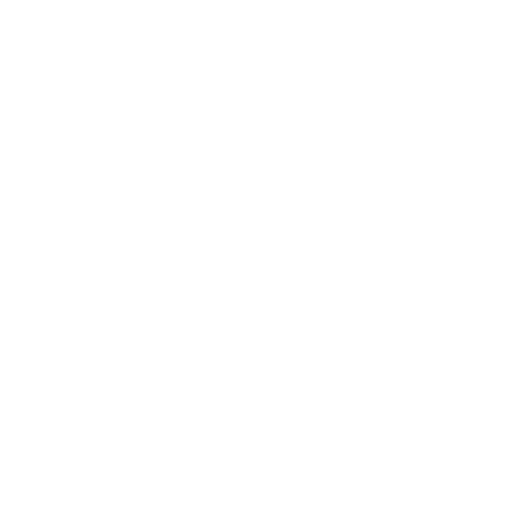
t = 0.00 s
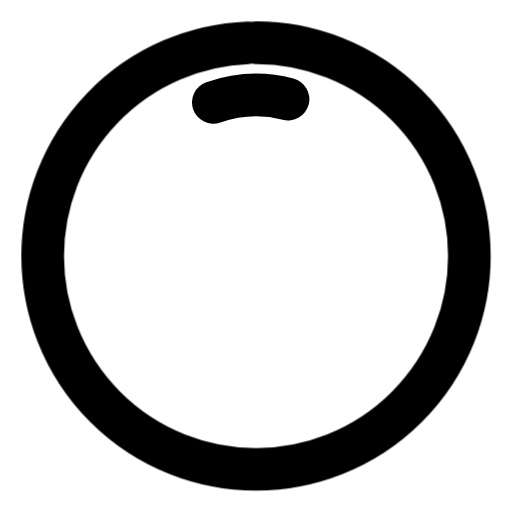
t = 0.47 s
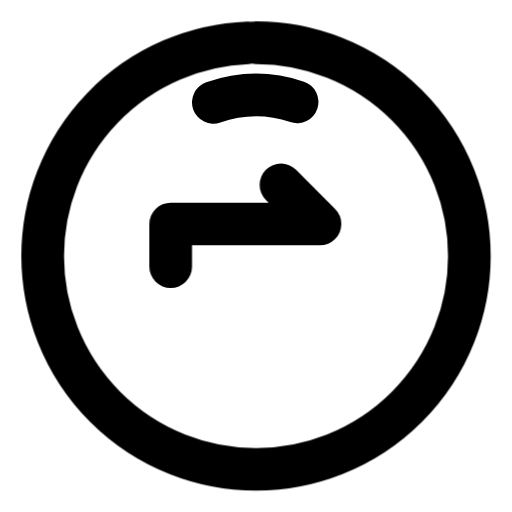
t = 0.86 s
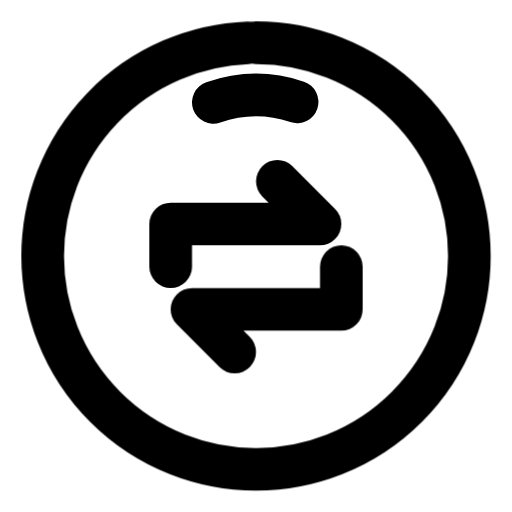
t = 1.25 s
t = 1.79 s: frame unchanged from t = 1.25 s, image omitted
t = 2.33 s: frame unchanged from t = 1.25 s, image omitted

The animated SVG that drew these frames (rendered in a browser with its animation timeline set to each time). Animation: 4 CSS @keyframes rules; one cycle of 2.65 s, repeats indefinitely.

<svg xmlns="http://www.w3.org/2000/svg" width="24" height="24" fill="none" stroke="currentColor" stroke-linecap="round" stroke-linejoin="round" stroke-width="2" viewBox="0 0 24 24">
    <!-- Generated by scripts/icon-expansion/generate.mjs -->
    <!-- Motion: trace each stroke from its own origin, accumulate the drawing, then hold before restarting. -->
    <style>
        @media (prefers-reduced-motion: no-preference) {
            @keyframes ira-stroke-jogwheel-loop-0 { 0% { stroke-dashoffset: 1; opacity: 0; } 0.4% { opacity: 1; } 11.75%, 88% { stroke-dashoffset: 0; opacity: 1; } 100% { stroke-dashoffset: 0; opacity: 0; } }
            [data-ira-stroke-reveal="jogwheel-loop"] [data-ira-line="0"] { stroke-dasharray: 1 1; animation: ira-stroke-jogwheel-loop-0 2.65s cubic-bezier(.25,.65,.35,1) infinite; }
            @keyframes ira-stroke-jogwheel-loop-1 { 0%, 11.75% { stroke-dashoffset: 1; opacity: 0; } 12.15% { opacity: 1; } 23.5%, 88% { stroke-dashoffset: 0; opacity: 1; } 100% { stroke-dashoffset: 0; opacity: 0; } }
            [data-ira-stroke-reveal="jogwheel-loop"] [data-ira-line="1"] { stroke-dasharray: 1 1; animation: ira-stroke-jogwheel-loop-1 2.65s cubic-bezier(.25,.65,.35,1) infinite; }
            @keyframes ira-stroke-jogwheel-loop-2 { 0%, 23.5% { stroke-dashoffset: 1; opacity: 0; } 23.9% { opacity: 1; } 35.25%, 88% { stroke-dashoffset: 0; opacity: 1; } 100% { stroke-dashoffset: 0; opacity: 0; } }
            [data-ira-stroke-reveal="jogwheel-loop"] [data-ira-line="2"] { stroke-dasharray: 1 1; animation: ira-stroke-jogwheel-loop-2 2.65s cubic-bezier(.25,.65,.35,1) infinite; }
            @keyframes ira-stroke-jogwheel-loop-3 { 0%, 35.25% { stroke-dashoffset: 1; opacity: 0; } 35.65% { opacity: 1; } 47%, 88% { stroke-dashoffset: 0; opacity: 1; } 100% { stroke-dashoffset: 0; opacity: 0; } }
            [data-ira-stroke-reveal="jogwheel-loop"] [data-ira-line="3"] { stroke-dasharray: 1 1; animation: ira-stroke-jogwheel-loop-3 2.65s cubic-bezier(.25,.65,.35,1) infinite; }
        }
    </style>
    <g data-ira-stroke-reveal="jogwheel-loop"><path data-ira-line="0" pathLength="1" d="M12 2A10 10 0 1 1 12 22A10 10 0 1 1 12 2z"/><path data-ira-line="1" pathLength="1" d="M10 4.8Q12 4.1 14 4.8"/><g transform="translate(12 12.5) scale(1)"><path data-ira-line="2" pathLength="1" d="M-4 0L-4 -2L3 -2L1 -4"/><path data-ira-line="3" pathLength="1" d="M4 0L4 2L-3 2L-1 4"/></g></g>
</svg>
